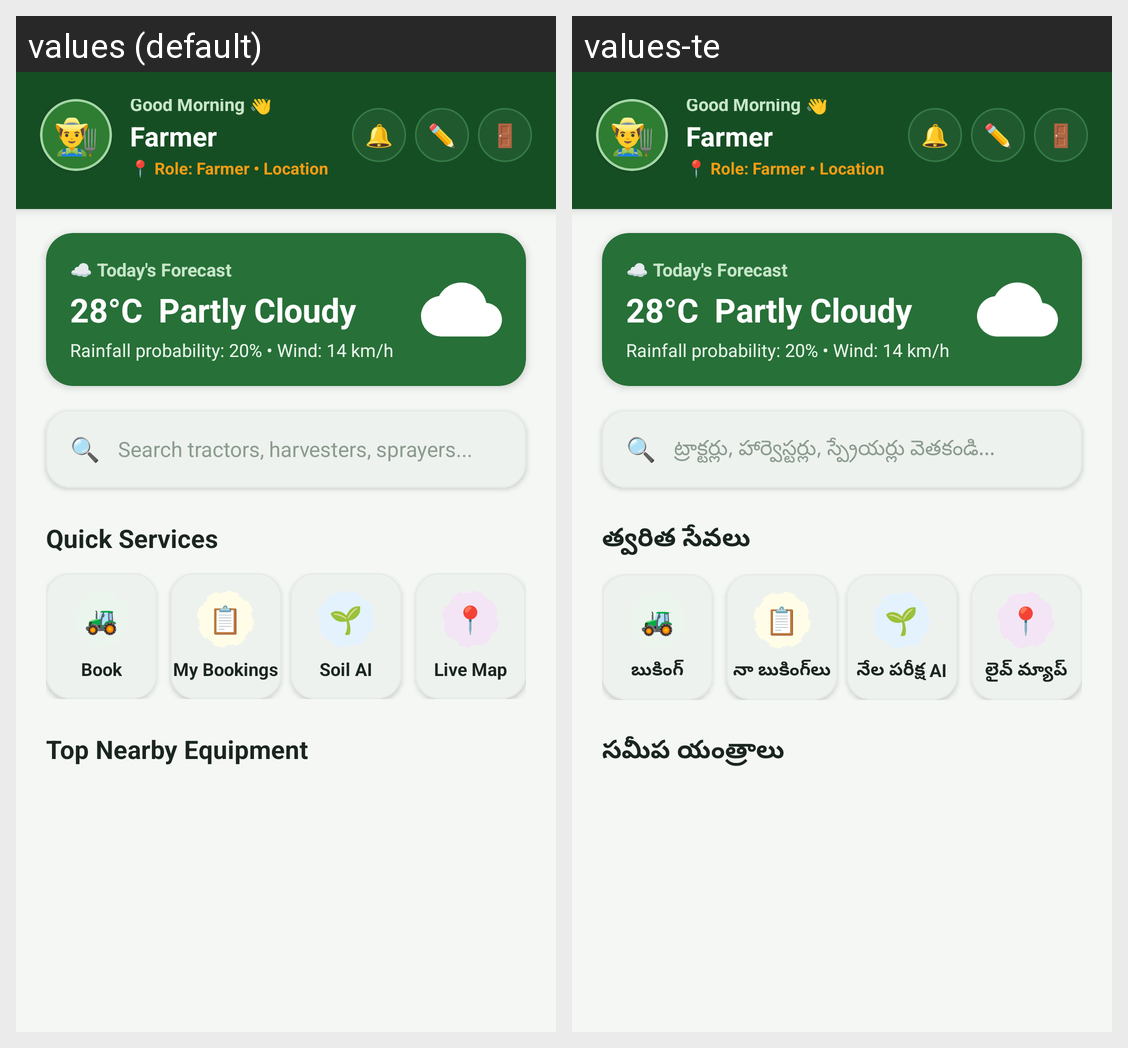

Here is an Android app screen in its default locale and in the app's own translations. Write out the translated-string differences for the strings that appear on this screen.
Android screen res/layout/fragment_farmer_home.xml rendered under 2 locales, left to right: values (default), values-te. Device: Nexus 5 (rendered at 1080×1920; each locale shown at half size, 540×960, under a caption strip naming it); theme Theme.AgriRide.
Strings drawn on this screen, with the default value and each locale's value (text and hints the layout hard-codes, and strings that could not be matched under every locale, appear in the picture but are not listed):

search_hint
  values: Search tractors, harvesters, sprayers...
  values-te: ట్రాక్టర్లు, హార్వెస్టర్లు, స్ప్రేయర్లు వెతకండి...

quick_action_quick_services
  values: Quick Services
  values-te: త్వరిత సేవలు

quick_action_book
  values: Book
  values-te: బుకింగ్

quick_action_my_bookings
  values: My Bookings
  values-te: నా బుకింగ్‌లు

quick_action_soil_ai
  values: Soil AI
  values-te: నేల పరీక్ష AI

quick_action_live_map
  values: Live Map
  values-te: లైవ్ మ్యాప్

quick_action_top_nearby
  values: Top Nearby Equipment
  values-te: సమీప యంత్రాలు
